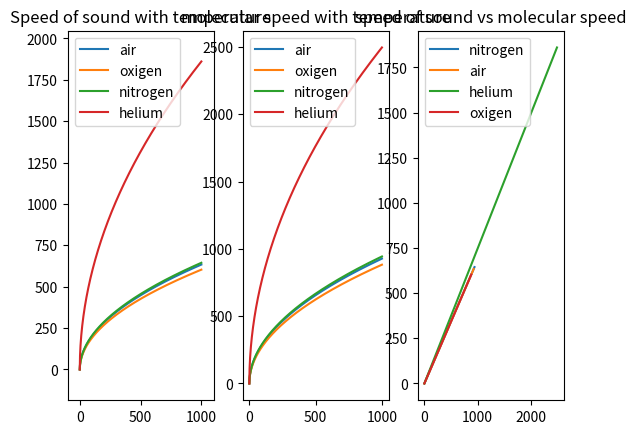

This chart was generated by the following Python code:
import numpy as np
import scipy.constants as c
import matplotlib.pyplot as plt

temp = np.arange(0, 1000,1)
def speed(T, f, M):
    return [np.sqrt((((f+2)/f)*c.R*i)/(M/1000)) for i in T]

fig, ax = plt.subplots(1, 3)
ax[0].plot(temp, speed(temp, 5, 28.96), label='air')
ax[0].plot(temp, speed(temp, 5, 32), label='oxigen')
ax[0].plot(temp, speed(temp, 5, 28), label='nitrogen')
ax[0].plot(temp, speed(temp, 3, 4), label='helium')
ax[0].set_title("Speed of sound with temperature")
ax[0].legend(loc="upper left")
ax[0].margins(0.1)

ax[1].plot(temp, speed(temp, 1, 28.96), label='air')
ax[1].plot(temp, speed(temp, 1, 32), label='oxigen')
ax[1].plot(temp, speed(temp, 1, 28), label='nitrogen')
ax[1].plot(temp, speed(temp, 1, 4), label='helium')
ax[1].set_title("molecular speed with temperature")
ax[1].legend(loc="upper left")

ax[2].plot(speed(temp, 1, 28), speed(temp, 5, 28), label='nitrogen')
ax[2].plot(speed(temp, 1, 28.96), speed(temp, 5, 28.96), label='air')
ax[2].plot(speed(temp, 1, 4), speed(temp, 3, 4), label='helium')
ax[2].plot(speed(temp, 1, 32), speed(temp, 5, 32), label='oxigen')
ax[2].set_title("speed of sound vs molecular speed")
ax[2].legend(loc="upper left")


""" ax[0, 0].xlabel("temperater (K)")
ax[0, 0].ylabel("speed of sound (m/s)") """
plt.show()
